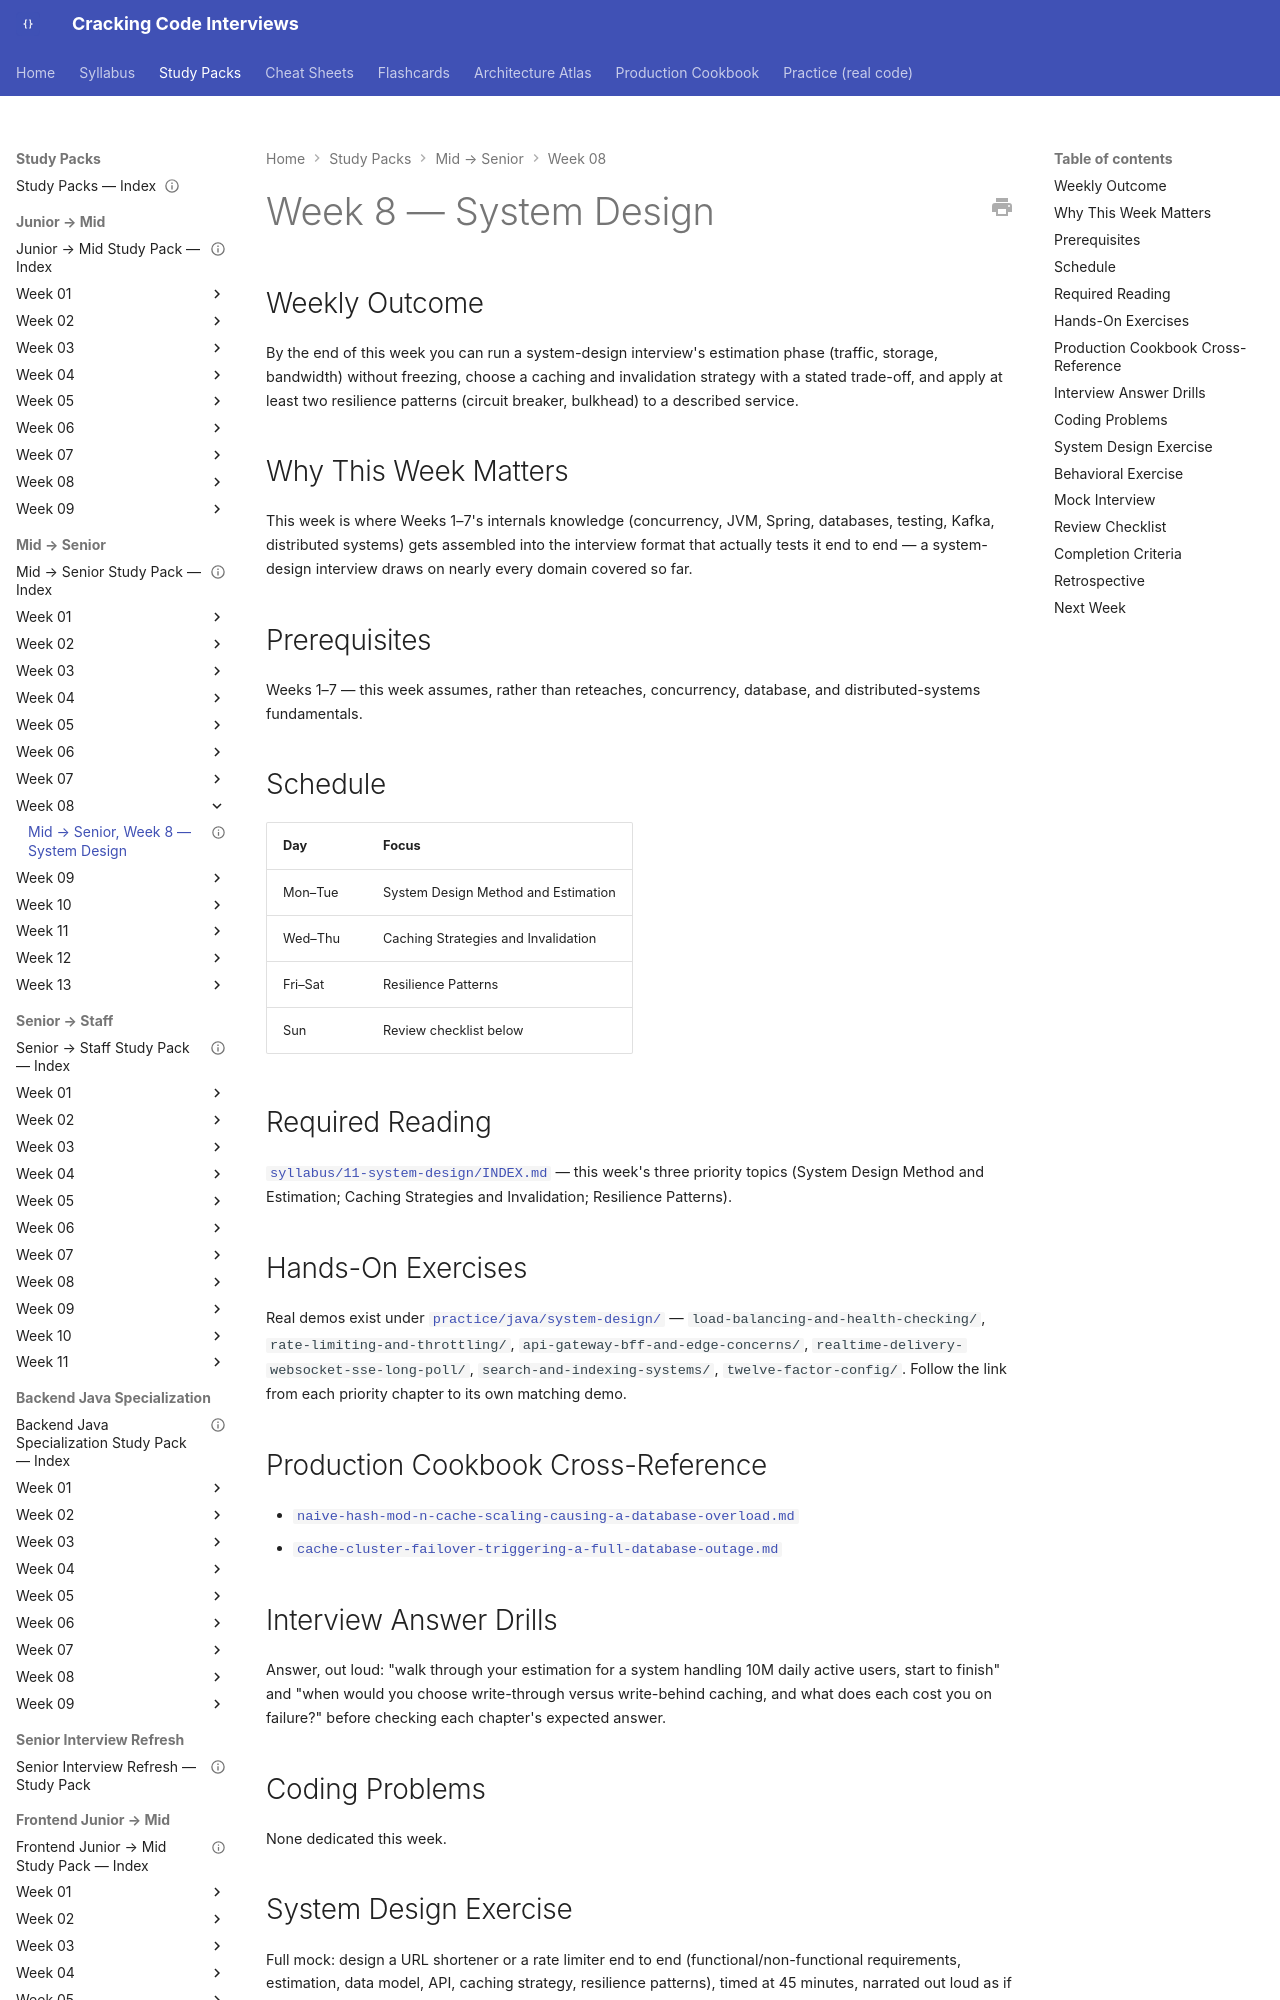

repository: JuanMelendres/cracking-code-interviews · page: study-packs/mid-to-senior/week-08/index.html · generator: mkdocs

---
title: "Mid → Senior, Week 8 — System Design"
document_type: study-pack
week: 8
track: mid-to-senior
status: draft
estimated_hours: 9
---

# Week 8 — System Design

## Weekly Outcome

By the end of this week you can run a system-design interview's estimation phase (traffic, storage, bandwidth) without freezing, choose a caching and invalidation strategy with a stated trade-off, and apply at least two resilience patterns (circuit breaker, bulkhead) to a described service.

## Why This Week Matters

This week is where Weeks 1–7's internals knowledge (concurrency, JVM, Spring, databases, testing, Kafka, distributed systems) gets assembled into the interview format that actually tests it end to end — a system-design interview draws on nearly every domain covered so far.

## Prerequisites

Weeks 1–7 — this week assumes, rather than reteaches, concurrency, database, and distributed-systems fundamentals.

## Schedule

| Day | Focus |
|---|---|
| Mon–Tue | System Design Method and Estimation |
| Wed–Thu | Caching Strategies and Invalidation |
| Fri–Sat | Resilience Patterns |
| Sun | Review checklist below |

## Required Reading

[`syllabus/11-system-design/INDEX.md`](../../../syllabus/11-system-design/INDEX.md) — this week's three priority topics (System Design Method and Estimation; Caching Strategies and Invalidation; Resilience Patterns).
